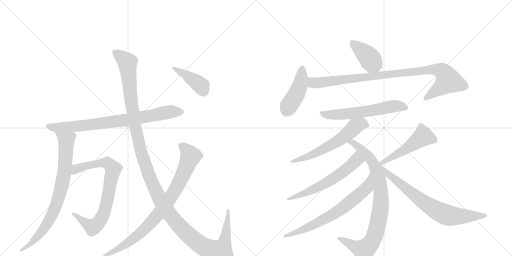
t = 0.00 s
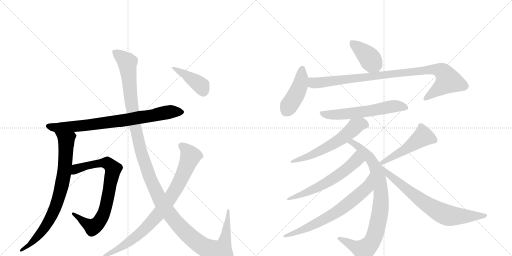
t = 2.66 s
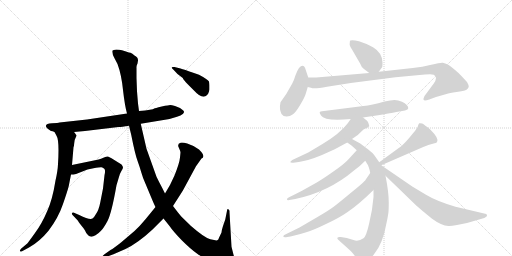
t = 5.32 s
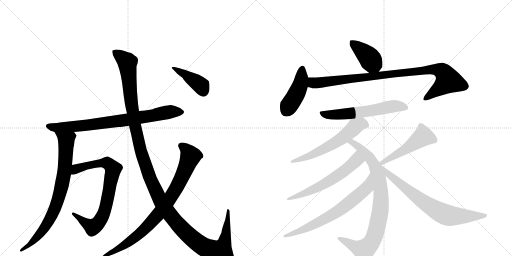
t = 7.98 s
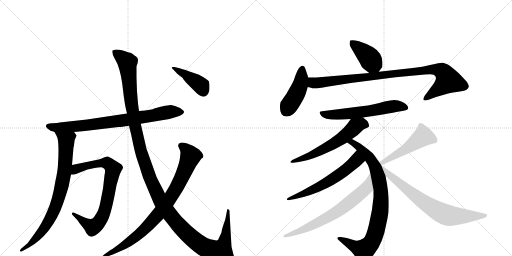
t = 10.64 s
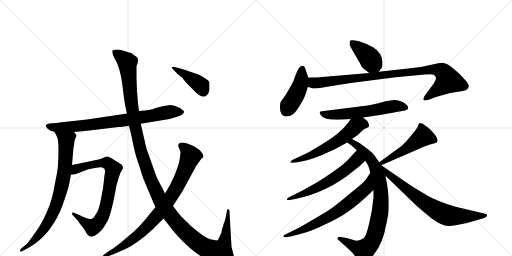
t = 13.30 s

The animated SVG that drew these frames (rendered in a browser with its animation timeline set to each time). Animation: 16 CSS @keyframes rules; one cycle of 13.30 s.

<svg version="1.1" viewBox="0 0 2048 1024" xmlns="http://www.w3.org/2000/svg">
  <g stroke="lightgray" stroke-dasharray="1,1" stroke-width="1" transform="scale(4, 4)">
    <line x1="0" y1="0" x2="256" y2="256"></line>
    <line x1="256" y1="0" x2="0" y2="256"></line>
    <line x1="128" y1="0" x2="128" y2="256"></line>
    <line x1="0" y1="128" x2="256" y2="128"></line>
    <line x1="256" y1="0" x2="512" y2="256"></line>
    <line x1="512" y1="0" x2="256" y2="256"></line>
    <line x1="384" y1="0" x2="384" y2="256"></line>
    <line x1="256" y1="128" x2="512" y2="128"></line>
  </g>
<g transform="scale(1, -1) translate(0, -850)">
   <style type="text/css">
    @keyframes keyframes0 {
      from {
       stroke: black;
       stroke-dashoffset: 795;
       stroke-width: 128;
       }
       72% {
       animation-timing-function: step-end;
       stroke: black;
       stroke-dashoffset: 0;
       stroke-width: 128;
       }
       to {
       stroke: black;
       stroke-width: 1024;
       }
       }
       #make-me-a-hanzi-animation-0 {
         animation: keyframes0 0.896973s both;
         animation-delay: 0.000000s;
         animation-timing-function: linear;
       }
    @keyframes keyframes1 {
      from {
       stroke: black;
       stroke-dashoffset: 803;
       stroke-width: 128;
       }
       72% {
       animation-timing-function: step-end;
       stroke: black;
       stroke-dashoffset: 0;
       stroke-width: 128;
       }
       to {
       stroke: black;
       stroke-width: 1024;
       }
       }
       #make-me-a-hanzi-animation-1 {
         animation: keyframes1 0.903483s both;
         animation-delay: 0.896973s;
         animation-timing-function: linear;
       }
    @keyframes keyframes2 {
      from {
       stroke: black;
       stroke-dashoffset: 784;
       stroke-width: 128;
       }
       72% {
       animation-timing-function: step-end;
       stroke: black;
       stroke-dashoffset: 0;
       stroke-width: 128;
       }
       to {
       stroke: black;
       stroke-width: 1024;
       }
       }
       #make-me-a-hanzi-animation-2 {
         animation: keyframes2 0.888021s both;
         animation-delay: 1.800456s;
         animation-timing-function: linear;
       }
    @keyframes keyframes3 {
      from {
       stroke: black;
       stroke-dashoffset: 1387;
       stroke-width: 128;
       }
       82% {
       animation-timing-function: step-end;
       stroke: black;
       stroke-dashoffset: 0;
       stroke-width: 128;
       }
       to {
       stroke: black;
       stroke-width: 1024;
       }
       }
       #make-me-a-hanzi-animation-3 {
         animation: keyframes3 1.378743s both;
         animation-delay: 2.688477s;
         animation-timing-function: linear;
       }
    @keyframes keyframes4 {
      from {
       stroke: black;
       stroke-dashoffset: 856;
       stroke-width: 128;
       }
       74% {
       animation-timing-function: step-end;
       stroke: black;
       stroke-dashoffset: 0;
       stroke-width: 128;
       }
       to {
       stroke: black;
       stroke-width: 1024;
       }
       }
       #make-me-a-hanzi-animation-4 {
         animation: keyframes4 0.946615s both;
         animation-delay: 4.067220s;
         animation-timing-function: linear;
       }
    @keyframes keyframes5 {
      from {
       stroke: black;
       stroke-dashoffset: 413;
       stroke-width: 128;
       }
       57% {
       animation-timing-function: step-end;
       stroke: black;
       stroke-dashoffset: 0;
       stroke-width: 128;
       }
       to {
       stroke: black;
       stroke-width: 1024;
       }
       }
       #make-me-a-hanzi-animation-5 {
         animation: keyframes5 0.586100s both;
         animation-delay: 5.013835s;
         animation-timing-function: linear;
       }
    @keyframes keyframes6 {
      from {
       stroke: black;
       stroke-dashoffset: 403;
       stroke-width: 128;
       }
       57% {
       animation-timing-function: step-end;
       stroke: black;
       stroke-dashoffset: 0;
       stroke-width: 128;
       }
       to {
       stroke: black;
       stroke-width: 1024;
       }
       }
       #make-me-a-hanzi-animation-6 {
         animation: keyframes6 0.577962s both;
         animation-delay: 5.599935s;
         animation-timing-function: linear;
       }
    @keyframes keyframes7 {
      from {
       stroke: black;
       stroke-dashoffset: 437;
       stroke-width: 128;
       }
       59% {
       animation-timing-function: step-end;
       stroke: black;
       stroke-dashoffset: 0;
       stroke-width: 128;
       }
       to {
       stroke: black;
       stroke-width: 1024;
       }
       }
       #make-me-a-hanzi-animation-7 {
         animation: keyframes7 0.605632s both;
         animation-delay: 6.177897s;
         animation-timing-function: linear;
       }
    @keyframes keyframes8 {
      from {
       stroke: black;
       stroke-dashoffset: 960;
       stroke-width: 128;
       }
       76% {
       animation-timing-function: step-end;
       stroke: black;
       stroke-dashoffset: 0;
       stroke-width: 128;
       }
       to {
       stroke: black;
       stroke-width: 1024;
       }
       }
       #make-me-a-hanzi-animation-8 {
         animation: keyframes8 1.031250s both;
         animation-delay: 6.783529s;
         animation-timing-function: linear;
       }
    @keyframes keyframes9 {
      from {
       stroke: black;
       stroke-dashoffset: 597;
       stroke-width: 128;
       }
       66% {
       animation-timing-function: step-end;
       stroke: black;
       stroke-dashoffset: 0;
       stroke-width: 128;
       }
       to {
       stroke: black;
       stroke-width: 1024;
       }
       }
       #make-me-a-hanzi-animation-9 {
         animation: keyframes9 0.735840s both;
         animation-delay: 7.814779s;
         animation-timing-function: linear;
       }
    @keyframes keyframes10 {
      from {
       stroke: black;
       stroke-dashoffset: 596;
       stroke-width: 128;
       }
       66% {
       animation-timing-function: step-end;
       stroke: black;
       stroke-dashoffset: 0;
       stroke-width: 128;
       }
       to {
       stroke: black;
       stroke-width: 1024;
       }
       }
       #make-me-a-hanzi-animation-10 {
         animation: keyframes10 0.735026s both;
         animation-delay: 8.550618s;
         animation-timing-function: linear;
       }
    @keyframes keyframes11 {
      from {
       stroke: black;
       stroke-dashoffset: 866;
       stroke-width: 128;
       }
       74% {
       animation-timing-function: step-end;
       stroke: black;
       stroke-dashoffset: 0;
       stroke-width: 128;
       }
       to {
       stroke: black;
       stroke-width: 1024;
       }
       }
       #make-me-a-hanzi-animation-11 {
         animation: keyframes11 0.954753s both;
         animation-delay: 9.285645s;
         animation-timing-function: linear;
       }
    @keyframes keyframes12 {
      from {
       stroke: black;
       stroke-dashoffset: 602;
       stroke-width: 128;
       }
       66% {
       animation-timing-function: step-end;
       stroke: black;
       stroke-dashoffset: 0;
       stroke-width: 128;
       }
       to {
       stroke: black;
       stroke-width: 1024;
       }
       }
       #make-me-a-hanzi-animation-12 {
         animation: keyframes12 0.739909s both;
         animation-delay: 10.240397s;
         animation-timing-function: linear;
       }
    @keyframes keyframes13 {
      from {
       stroke: black;
       stroke-dashoffset: 692;
       stroke-width: 128;
       }
       69% {
       animation-timing-function: step-end;
       stroke: black;
       stroke-dashoffset: 0;
       stroke-width: 128;
       }
       to {
       stroke: black;
       stroke-width: 1024;
       }
       }
       #make-me-a-hanzi-animation-13 {
         animation: keyframes13 0.813151s both;
         animation-delay: 10.980306s;
         animation-timing-function: linear;
       }
    @keyframes keyframes14 {
      from {
       stroke: black;
       stroke-dashoffset: 502;
       stroke-width: 128;
       }
       62% {
       animation-timing-function: step-end;
       stroke: black;
       stroke-dashoffset: 0;
       stroke-width: 128;
       }
       to {
       stroke: black;
       stroke-width: 1024;
       }
       }
       #make-me-a-hanzi-animation-14 {
         animation: keyframes14 0.658529s both;
         animation-delay: 11.793457s;
         animation-timing-function: linear;
       }
    @keyframes keyframes15 {
      from {
       stroke: black;
       stroke-dashoffset: 732;
       stroke-width: 128;
       }
       70% {
       animation-timing-function: step-end;
       stroke: black;
       stroke-dashoffset: 0;
       stroke-width: 128;
       }
       to {
       stroke: black;
       stroke-width: 1024;
       }
       }
       #make-me-a-hanzi-animation-15 {
         animation: keyframes15 0.845703s both;
         animation-delay: 12.451986s;
         animation-timing-function: linear;
       }
</style>
<path d="M 204 326 Q 210 326 218 322 L 296 322 L 340 326 L 474 342 Q 486 342 516 347 L 563 355 L 678 374 L 708 383 Q 724 387 731 394 Q 739 401 734 407 Q 729 412 720 418 L 700 426 Q 686 430 681 430 Q 677 430 647 424 Q 618 417 617 416 Q 612 411 556 406 L 508 396 L 348 372 L 238 360 Q 233 358 208 357 Q 184 355 184 348 Q 181 341 204 326 Z" fill="lightgray"></path> 
<path d="M 218 322 L 226 307 Q 238 289 232 194 Q 231 167 222 128 Q 210 52 189 6 Q 168 -44 140 -82 Q 112 -121 109 -124 L 84 -145 Q 78 -152 80 -155 Q 83 -158 90 -154 L 116 -140 Q 158 -117 194 -73 Q 233 -22 252 34 Q 271 89 275 106 L 284 152 L 288 190 L 294 261 Q 296 264 297 278 Q 298 292 302 298 L 306 307 Q 307 309 302 314 Q 300 318 296 322 C 278 346 204 348 218 322 Z" fill="lightgray"></path> 
<path d="M 284 152 L 294 152 L 304 154 L 350 172 L 374 177 Q 401 182 406 181 Q 411 180 417 175 Q 423 170 418 149 L 412 96 L 401 40 Q 395 8 382 -9 Q 375 -22 370 -24 Q 359 -31 317 -10 L 296 -1 Q 290 2 288 -3 Q 286 -8 294 -14 L 311 -32 Q 312 -35 326 -53 Q 341 -71 342 -76 Q 344 -81 350 -88 Q 356 -96 362 -96 Q 369 -99 382 -91 Q 395 -83 404 -73 Q 414 -64 430 -34 Q 446 -4 466 109 L 474 136 Q 478 154 485 165 Q 492 175 492 180 Q 492 184 486 192 L 446 217 Q 437 222 432 224 Q 427 225 416 220 L 404 215 Q 397 212 380 209 L 288 190 C 259 184 254 150 284 152 Z" fill="lightgray"></path> 
<path d="M 516 347 L 525 310 Q 540 234 550 207 Q 560 179 565 161 Q 570 142 582 115 L 605 60 Q 617 31 622 22 L 654 -24 L 678 -54 Q 693 -76 727 -111 Q 762 -146 789 -165 Q 817 -185 852 -197 Q 887 -210 912 -210 Q 927 -212 934 -206 Q 941 -200 941 -191 L 934 -169 L 926 -137 L 918 1 Q 919 11 913 13 Q 911 15 909 12 L 901 -28 L 892 -54 Q 887 -69 886 -80 L 876 -101 Q 874 -109 869 -111 Q 865 -113 841 -107 Q 818 -101 764 -54 L 726 -17 Q 713 -2 692 26 L 660 76 L 649 98 Q 635 124 626 143 L 586 255 L 563 355 L 556 406 L 552 436 L 548 485 L 546 538 L 546 579 Q 545 586 550 596 L 552 608 Q 553 620 538 628 Q 529 637 522 639 Q 516 640 507 643 L 488 649 Q 478 652 465 652 Q 453 651 450 648 Q 446 639 458 617 L 470 594 Q 486 551 492 490 Q 499 428 508 396 L 516 347 Z" fill="lightgray"></path> 
<path d="M 622 22 L 582 -27 Q 558 -56 538 -74 L 484 -120 Q 455 -143 442 -150 L 418 -167 Q 408 -174 410 -179 Q 412 -184 424 -178 L 454 -167 L 502 -146 Q 552 -122 609 -69 L 654 -24 L 692 26 L 731 87 L 784 185 L 806 216 Q 813 219 813 223 Q 816 232 796 252 Q 770 270 749 276 Q 728 282 722 279 Q 708 274 715 260 Q 722 245 722 240 L 720 220 Q 718 198 698 148 L 680 110 L 660 76 L 622 22 Z" fill="lightgray"></path> 
<path d="M 722 576 L 698 582 Q 688 583 687 581 Q 686 579 694 571 L 710 554 L 731 538 Q 732 533 752 512 L 780 484 Q 786 477 796 470 Q 819 455 832 474 Q 837 486 838 492 L 838 508 Q 838 514 836 524 Q 830 533 796 551 L 770 560 Q 738 572 722 576 Z" fill="lightgray"></path> 
<path d="M 1456 574 L 1477 558 C 1499 541 1499 541 1515 563 L 1529 582 Q 1530 587 1530 600 Q 1529 639 1492 661 Q 1463 677 1436 685 Q 1410 692 1401 688 Q 1399 687 1399 678 Q 1396 670 1408 652 L 1441 595 Q 1445 582 1456 574 Z" fill="lightgray"></path> 
<path d="M 1233 540 L 1223 570 Q 1215 599 1196 578 Q 1189 568 1182 549 Q 1176 529 1169 516 L 1145 474 L 1122 441 Q 1116 413 1126 394 Q 1133 384 1146 384 Q 1160 384 1172 393 Q 1184 402 1201 431 Q 1218 459 1223 475 L 1231 502 L 1233 540 Z" fill="lightgray"></path> 
<path d="M 1477 558 L 1265 540 L 1233 540 C 1203 540 1202 509 1231 502 L 1244 499 Q 1254 493 1308 503 Q 1362 512 1403 518 L 1582 541 L 1700 552 Q 1731 554 1735 551 Q 1753 542 1735 516 L 1698 466 Q 1692 454 1695 450 Q 1698 446 1717 452 L 1744 462 L 1786 474 Q 1797 478 1826 482 Q 1855 485 1866 491 Q 1874 498 1875 503 Q 1876 508 1868 522 Q 1850 542 1834 558 Q 1801 587 1791 592 Q 1781 597 1771 599 Q 1761 600 1725 591 Q 1690 582 1651 578 L 1515 563 L 1477 558 Z" fill="lightgray"></path> 
<path d="M 1452 380 L 1519 390 Q 1595 403 1597 404 L 1620 408 Q 1633 411 1633 417 Q 1633 431 1608 443 Q 1593 450 1578 450 Q 1563 450 1538 444 Q 1486 429 1454 426 L 1288 405 Q 1282 404 1279 402 Q 1277 400 1284 388 Q 1299 364 1403 374 L 1452 380 Z" fill="lightgray"></path> 
<path d="M 1408 294 L 1431 310 L 1454 332 Q 1477 342 1477 346 Q 1473 367 1462 372 L 1452 380 C 1429 399 1420 399 1403 374 L 1391 357 Q 1360 316 1290 274 L 1233 240 L 1169 210 Q 1162 205 1161 202 Q 1161 198 1173 199 L 1195 202 Q 1232 207 1288 230 L 1339 253 L 1389 280 L 1408 294 Z" fill="lightgray"></path> 
<path d="M 1517 201 L 1498 228 Q 1494 236 1473 252 L 1441 276 L 1408 294 C 1382 308 1364 297 1389 280 L 1406 268 L 1427 249 L 1461 207 L 1469 194 Q 1475 187 1481 158 L 1494 90 L 1494 62 Q 1490 11 1477 -42 Q 1465 -96 1454 -103 Q 1433 -118 1414 -110 L 1387 -102 L 1363 -98 Q 1352 -97 1351 -100 Q 1347 -103 1353 -109 L 1403 -154 Q 1417 -169 1421 -177 L 1435 -194 L 1445 -204 Q 1451 -207 1468 -194 Q 1485 -182 1496 -167 Q 1532 -124 1546 -42 Q 1550 -24 1552 -11 Q 1555 1 1555 41 Q 1555 81 1542 147 L 1525 189 L 1517 201 Z" fill="lightgray"></path> 
<path d="M 1427 249 L 1395 214 Q 1376 193 1335 165 Q 1294 136 1267 120 L 1208 87 Q 1169 67 1160 63 Q 1151 59 1149 56 Q 1147 52 1149 50 Q 1152 49 1158 50 L 1181 54 Q 1314 82 1416 168 Q 1443 188 1461 207 C 1482 228 1447 271 1427 249 Z" fill="lightgray"></path> 
<path d="M 1481 158 L 1463 132 Q 1460 124 1405 80 Q 1351 35 1336 24 Q 1321 12 1270 -18 L 1198 -60 L 1143 -87 Q 1133 -91 1133 -96 Q 1135 -101 1149 -98 L 1162 -96 Q 1198 -88 1225 -79 Q 1253 -71 1304 -46 Q 1356 -22 1389 1 Q 1435 32 1494 90 C 1516 111 1498 183 1481 158 Z" fill="lightgray"></path> 
<path d="M 1525 189 L 1693 262 Q 1715 272 1731 275 Q 1747 278 1748 282 Q 1758 295 1721 332 Q 1698 351 1689 356 Q 1680 358 1677 357 Q 1674 355 1672 347 Q 1671 339 1653 318 Q 1642 304 1626 286 Q 1606 265 1595 258 L 1517 201 C 1493 183 1497 177 1525 189 Z" fill="lightgray"></path> 
<path d="M 1542 147 L 1666 27 Q 1678 16 1727 -24 Q 1766 -53 1794 -54 Q 1802 -55 1828 -50 L 1868 -42 L 1937 -22 Q 1948 -17 1948 -13 Q 1949 -10 1945 -6 L 1822 23 Q 1745 46 1704 71 L 1649 104 L 1525 189 C 1500 206 1520 168 1542 147 Z" fill="lightgray"></path> 
      <clipPath id="make-me-a-hanzi-clip-0">
      <path d="M 204 326 Q 210 326 218 322 L 296 322 L 340 326 L 474 342 Q 486 342 516 347 L 563 355 L 678 374 L 708 383 Q 724 387 731 394 Q 739 401 734 407 Q 729 412 720 418 L 700 426 Q 686 430 681 430 Q 677 430 647 424 Q 618 417 617 416 Q 612 411 556 406 L 508 396 L 348 372 L 238 360 Q 233 358 208 357 Q 184 355 184 348 Q 181 341 204 326 Z" fill="lightgray"></path>
      </clipPath>
      <path clip-path="url(#make-me-a-hanzi-clip-0)" d="M 192 346 L 226 339 L 331 347 L 503 370 L 688 404 L 725 402 " fill="none" id="make-me-a-hanzi-animation-0" stroke-dasharray="667 1334" stroke-linecap="round"></path>

      <clipPath id="make-me-a-hanzi-clip-1">
      <path d="M 218 322 L 226 307 Q 238 289 232 194 Q 231 167 222 128 Q 210 52 189 6 Q 168 -44 140 -82 Q 112 -121 109 -124 L 84 -145 Q 78 -152 80 -155 Q 83 -158 90 -154 L 116 -140 Q 158 -117 194 -73 Q 233 -22 252 34 Q 271 89 275 106 L 284 152 L 288 190 L 294 261 Q 296 264 297 278 Q 298 292 302 298 L 306 307 Q 307 309 302 314 Q 300 318 296 322 C 278 346 204 348 218 322 Z" fill="lightgray"></path>
      </clipPath>
      <path clip-path="url(#make-me-a-hanzi-clip-1)" d="M 226 321 L 265 289 L 260 187 L 233 52 L 183 -55 L 118 -130 L 85 -151 " fill="none" id="make-me-a-hanzi-animation-1" stroke-dasharray="675 1350" stroke-linecap="round"></path>

      <clipPath id="make-me-a-hanzi-clip-2">
      <path d="M 284 152 L 294 152 L 304 154 L 350 172 L 374 177 Q 401 182 406 181 Q 411 180 417 175 Q 423 170 418 149 L 412 96 L 401 40 Q 395 8 382 -9 Q 375 -22 370 -24 Q 359 -31 317 -10 L 296 -1 Q 290 2 288 -3 Q 286 -8 294 -14 L 311 -32 Q 312 -35 326 -53 Q 341 -71 342 -76 Q 344 -81 350 -88 Q 356 -96 362 -96 Q 369 -99 382 -91 Q 395 -83 404 -73 Q 414 -64 430 -34 Q 446 -4 466 109 L 474 136 Q 478 154 485 165 Q 492 175 492 180 Q 492 184 486 192 L 446 217 Q 437 222 432 224 Q 427 225 416 220 L 404 215 Q 397 212 380 209 L 288 190 C 259 184 254 150 284 152 Z" fill="lightgray"></path>
      </clipPath>
      <path clip-path="url(#make-me-a-hanzi-clip-2)" d="M 289 158 L 315 178 L 404 198 L 429 198 L 453 173 L 422 16 L 392 -43 L 367 -57 L 293 -7 " fill="none" id="make-me-a-hanzi-animation-2" stroke-dasharray="656 1312" stroke-linecap="round"></path>

      <clipPath id="make-me-a-hanzi-clip-3">
      <path d="M 516 347 L 525 310 Q 540 234 550 207 Q 560 179 565 161 Q 570 142 582 115 L 605 60 Q 617 31 622 22 L 654 -24 L 678 -54 Q 693 -76 727 -111 Q 762 -146 789 -165 Q 817 -185 852 -197 Q 887 -210 912 -210 Q 927 -212 934 -206 Q 941 -200 941 -191 L 934 -169 L 926 -137 L 918 1 Q 919 11 913 13 Q 911 15 909 12 L 901 -28 L 892 -54 Q 887 -69 886 -80 L 876 -101 Q 874 -109 869 -111 Q 865 -113 841 -107 Q 818 -101 764 -54 L 726 -17 Q 713 -2 692 26 L 660 76 L 649 98 Q 635 124 626 143 L 586 255 L 563 355 L 556 406 L 552 436 L 548 485 L 546 538 L 546 579 Q 545 586 550 596 L 552 608 Q 553 620 538 628 Q 529 637 522 639 Q 516 640 507 643 L 488 649 Q 478 652 465 652 Q 453 651 450 648 Q 446 639 458 617 L 470 594 Q 486 551 492 490 Q 499 428 508 396 L 516 347 Z" fill="lightgray"></path>
      </clipPath>
      <path clip-path="url(#make-me-a-hanzi-clip-3)" d="M 459 643 L 509 600 L 528 419 L 558 267 L 602 131 L 666 10 L 732 -70 L 788 -119 L 826 -143 L 875 -157 L 882 -157 L 899 -115 L 913 6 " fill="none" id="make-me-a-hanzi-animation-3" stroke-dasharray="1259 2518" stroke-linecap="round"></path>

      <clipPath id="make-me-a-hanzi-clip-4">
      <path d="M 622 22 L 582 -27 Q 558 -56 538 -74 L 484 -120 Q 455 -143 442 -150 L 418 -167 Q 408 -174 410 -179 Q 412 -184 424 -178 L 454 -167 L 502 -146 Q 552 -122 609 -69 L 654 -24 L 692 26 L 731 87 L 784 185 L 806 216 Q 813 219 813 223 Q 816 232 796 252 Q 770 270 749 276 Q 728 282 722 279 Q 708 274 715 260 Q 722 245 722 240 L 720 220 Q 718 198 698 148 L 680 110 L 660 76 L 622 22 Z" fill="lightgray"></path>
      </clipPath>
      <path clip-path="url(#make-me-a-hanzi-clip-4)" d="M 724 267 L 746 250 L 762 225 L 718 121 L 666 36 L 617 -25 L 553 -90 L 479 -142 L 417 -175 " fill="none" id="make-me-a-hanzi-animation-4" stroke-dasharray="728 1456" stroke-linecap="round"></path>

      <clipPath id="make-me-a-hanzi-clip-5">
      <path d="M 722 576 L 698 582 Q 688 583 687 581 Q 686 579 694 571 L 710 554 L 731 538 Q 732 533 752 512 L 780 484 Q 786 477 796 470 Q 819 455 832 474 Q 837 486 838 492 L 838 508 Q 838 514 836 524 Q 830 533 796 551 L 770 560 Q 738 572 722 576 Z" fill="lightgray"></path>
      </clipPath>
      <path clip-path="url(#make-me-a-hanzi-clip-5)" d="M 693 578 L 789 520 L 804 507 L 814 484 " fill="none" id="make-me-a-hanzi-animation-5" stroke-dasharray="285 570" stroke-linecap="round"></path>

      <clipPath id="make-me-a-hanzi-clip-6">
      <path d="M 1456 574 L 1477 558 C 1499 541 1499 541 1515 563 L 1529 582 Q 1530 587 1530 600 Q 1529 639 1492 661 Q 1463 677 1436 685 Q 1410 692 1401 688 Q 1399 687 1399 678 Q 1396 670 1408 652 L 1441 595 Q 1445 582 1456 574 Z" fill="lightgray"></path>
      </clipPath>
      <path clip-path="url(#make-me-a-hanzi-clip-6)" d="M 1406 682 L 1467 630 L 1507 576 " fill="none" id="make-me-a-hanzi-animation-6" stroke-dasharray="275 550" stroke-linecap="round"></path>

      <clipPath id="make-me-a-hanzi-clip-7">
      <path d="M 1233 540 L 1223 570 Q 1215 599 1196 578 Q 1189 568 1182 549 Q 1176 529 1169 516 L 1145 474 L 1122 441 Q 1116 413 1126 394 Q 1133 384 1146 384 Q 1160 384 1172 393 Q 1184 402 1201 431 Q 1218 459 1223 475 L 1231 502 L 1233 540 Z" fill="lightgray"></path>
      </clipPath>
      <path clip-path="url(#make-me-a-hanzi-clip-7)" d="M 1209 573 L 1199 504 L 1145 407 " fill="none" id="make-me-a-hanzi-animation-7" stroke-dasharray="309 618" stroke-linecap="round"></path>

      <clipPath id="make-me-a-hanzi-clip-8">
      <path d="M 1477 558 L 1265 540 L 1233 540 C 1203 540 1202 509 1231 502 L 1244 499 Q 1254 493 1308 503 Q 1362 512 1403 518 L 1582 541 L 1700 552 Q 1731 554 1735 551 Q 1753 542 1735 516 L 1698 466 Q 1692 454 1695 450 Q 1698 446 1717 452 L 1744 462 L 1786 474 Q 1797 478 1826 482 Q 1855 485 1866 491 Q 1874 498 1875 503 Q 1876 508 1868 522 Q 1850 542 1834 558 Q 1801 587 1791 592 Q 1781 597 1771 599 Q 1761 600 1725 591 Q 1690 582 1651 578 L 1515 563 L 1477 558 Z" fill="lightgray"></path>
      </clipPath>
      <path clip-path="url(#make-me-a-hanzi-clip-8)" d="M 1238 533 L 1251 520 L 1264 518 L 1740 574 L 1767 566 L 1792 526 L 1699 454 " fill="none" id="make-me-a-hanzi-animation-8" stroke-dasharray="832 1664" stroke-linecap="round"></path>

      <clipPath id="make-me-a-hanzi-clip-9">
      <path d="M 1452 380 L 1519 390 Q 1595 403 1597 404 L 1620 408 Q 1633 411 1633 417 Q 1633 431 1608 443 Q 1593 450 1578 450 Q 1563 450 1538 444 Q 1486 429 1454 426 L 1288 405 Q 1282 404 1279 402 Q 1277 400 1284 388 Q 1299 364 1403 374 L 1452 380 Z" fill="lightgray"></path>
      </clipPath>
      <path clip-path="url(#make-me-a-hanzi-clip-9)" d="M 1286 397 L 1317 390 L 1367 392 L 1529 414 L 1564 424 L 1590 426 L 1622 419 " fill="none" id="make-me-a-hanzi-animation-9" stroke-dasharray="469 938" stroke-linecap="round"></path>

      <clipPath id="make-me-a-hanzi-clip-10">
      <path d="M 1408 294 L 1431 310 L 1454 332 Q 1477 342 1477 346 Q 1473 367 1462 372 L 1452 380 C 1429 399 1420 399 1403 374 L 1391 357 Q 1360 316 1290 274 L 1233 240 L 1169 210 Q 1162 205 1161 202 Q 1161 198 1173 199 L 1195 202 Q 1232 207 1288 230 L 1339 253 L 1389 280 L 1408 294 Z" fill="lightgray"></path>
      </clipPath>
      <path clip-path="url(#make-me-a-hanzi-clip-10)" d="M 1466 352 L 1445 355 L 1425 346 L 1371 299 L 1312 263 L 1246 230 L 1168 203 " fill="none" id="make-me-a-hanzi-animation-10" stroke-dasharray="468 936" stroke-linecap="round"></path>

      <clipPath id="make-me-a-hanzi-clip-11">
      <path d="M 1517 201 L 1498 228 Q 1494 236 1473 252 L 1441 276 L 1408 294 C 1382 308 1364 297 1389 280 L 1406 268 L 1427 249 L 1461 207 L 1469 194 Q 1475 187 1481 158 L 1494 90 L 1494 62 Q 1490 11 1477 -42 Q 1465 -96 1454 -103 Q 1433 -118 1414 -110 L 1387 -102 L 1363 -98 Q 1352 -97 1351 -100 Q 1347 -103 1353 -109 L 1403 -154 Q 1417 -169 1421 -177 L 1435 -194 L 1445 -204 Q 1451 -207 1468 -194 Q 1485 -182 1496 -167 Q 1532 -124 1546 -42 Q 1550 -24 1552 -11 Q 1555 1 1555 41 Q 1555 81 1542 147 L 1525 189 L 1517 201 Z" fill="lightgray"></path>
      </clipPath>
      <path clip-path="url(#make-me-a-hanzi-clip-11)" d="M 1396 281 L 1409 280 L 1438 261 L 1479 219 L 1501 182 L 1522 99 L 1524 32 L 1500 -89 L 1470 -139 L 1451 -150 L 1358 -103 " fill="none" id="make-me-a-hanzi-animation-11" stroke-dasharray="738 1476" stroke-linecap="round"></path>

      <clipPath id="make-me-a-hanzi-clip-12">
      <path d="M 1427 249 L 1395 214 Q 1376 193 1335 165 Q 1294 136 1267 120 L 1208 87 Q 1169 67 1160 63 Q 1151 59 1149 56 Q 1147 52 1149 50 Q 1152 49 1158 50 L 1181 54 Q 1314 82 1416 168 Q 1443 188 1461 207 C 1482 228 1447 271 1427 249 Z" fill="lightgray"></path>
      </clipPath>
      <path clip-path="url(#make-me-a-hanzi-clip-12)" d="M 1426 239 L 1426 209 L 1348 145 L 1258 94 L 1154 53 " fill="none" id="make-me-a-hanzi-animation-12" stroke-dasharray="474 948" stroke-linecap="round"></path>

      <clipPath id="make-me-a-hanzi-clip-13">
      <path d="M 1481 158 L 1463 132 Q 1460 124 1405 80 Q 1351 35 1336 24 Q 1321 12 1270 -18 L 1198 -60 L 1143 -87 Q 1133 -91 1133 -96 Q 1135 -101 1149 -98 L 1162 -96 Q 1198 -88 1225 -79 Q 1253 -71 1304 -46 Q 1356 -22 1389 1 Q 1435 32 1494 90 C 1516 111 1498 183 1481 158 Z" fill="lightgray"></path>
      </clipPath>
      <path clip-path="url(#make-me-a-hanzi-clip-13)" d="M 1478 150 L 1470 106 L 1463 96 L 1380 25 L 1316 -17 L 1246 -53 L 1193 -77 L 1139 -92 " fill="none" id="make-me-a-hanzi-animation-13" stroke-dasharray="564 1128" stroke-linecap="round"></path>

      <clipPath id="make-me-a-hanzi-clip-14">
      <path d="M 1525 189 L 1693 262 Q 1715 272 1731 275 Q 1747 278 1748 282 Q 1758 295 1721 332 Q 1698 351 1689 356 Q 1680 358 1677 357 Q 1674 355 1672 347 Q 1671 339 1653 318 Q 1642 304 1626 286 Q 1606 265 1595 258 L 1517 201 C 1493 183 1497 177 1525 189 Z" fill="lightgray"></path>
      </clipPath>
      <path clip-path="url(#make-me-a-hanzi-clip-14)" d="M 1739 289 L 1693 305 L 1622 253 L 1527 199 " fill="none" id="make-me-a-hanzi-animation-14" stroke-dasharray="374 748" stroke-linecap="round"></path>

      <clipPath id="make-me-a-hanzi-clip-15">
      <path d="M 1542 147 L 1666 27 Q 1678 16 1727 -24 Q 1766 -53 1794 -54 Q 1802 -55 1828 -50 L 1868 -42 L 1937 -22 Q 1948 -17 1948 -13 Q 1949 -10 1945 -6 L 1822 23 Q 1745 46 1704 71 L 1649 104 L 1525 189 C 1500 206 1520 168 1542 147 Z" fill="lightgray"></path>
      </clipPath>
      <path clip-path="url(#make-me-a-hanzi-clip-15)" d="M 1530 183 L 1568 140 L 1696 40 L 1757 3 L 1802 -13 L 1939 -13 " fill="none" id="make-me-a-hanzi-animation-15" stroke-dasharray="604 1208" stroke-linecap="round"></path>

</g>
</svg>
